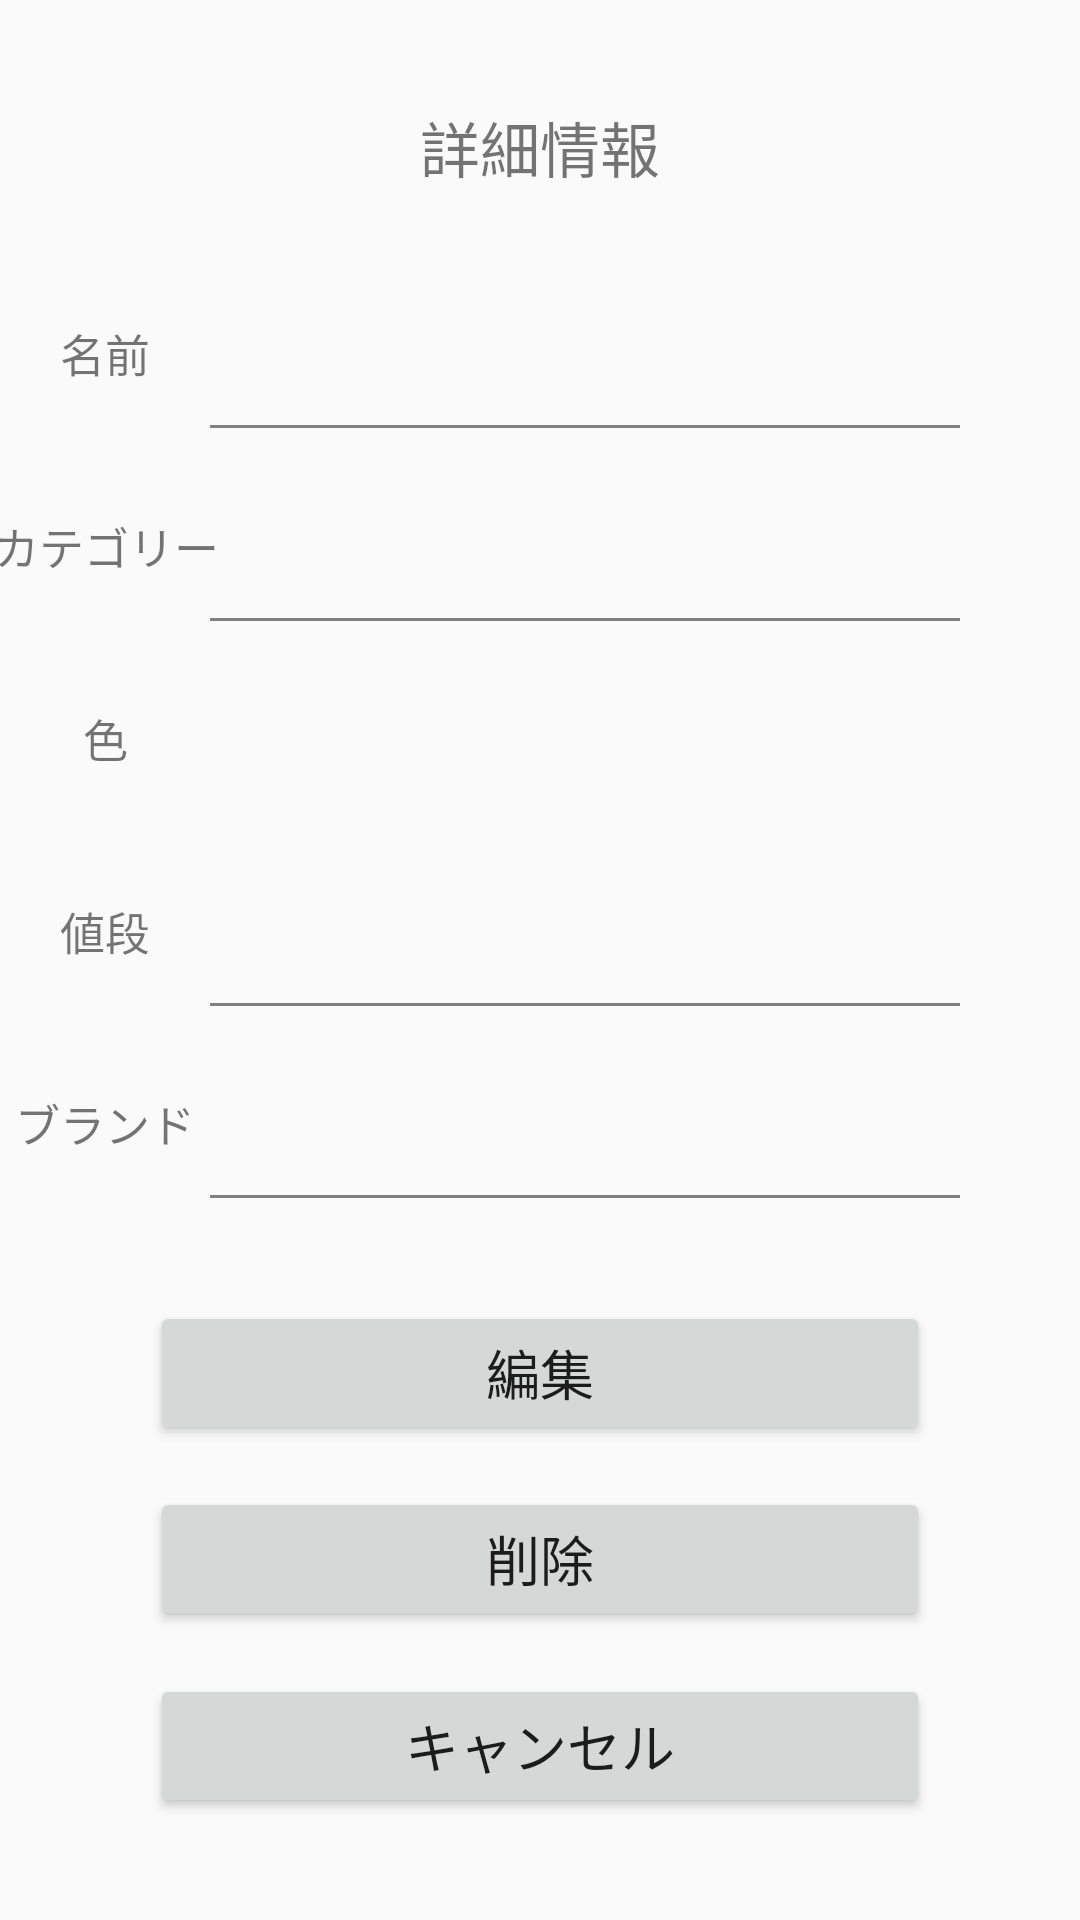

Produce the Android XML layout that renders to this screen, including the resource entries it uses.
<!-- AndroidManifest.xml: application theme AppTheme -->
<!-- res/layout/activity_detail.xml -->
<?xml version="1.0" encoding="utf-8"?>

<androidx.constraintlayout.widget.ConstraintLayout xmlns:android="http://schemas.android.com/apk/res/android"
    xmlns:app="http://schemas.android.com/apk/res-auto"
    xmlns:tools="http://schemas.android.com/tools"
    android:layout_width="match_parent"
    android:layout_height="match_parent"
    tools:context=".DetailActivity">

    <TextView
        android:id="@+id/title"
        android:layout_width="wrap_content"
        android:layout_height="wrap_content"
        app:layout_constraintTop_toTopOf="parent"
        app:layout_constraintStart_toStartOf="parent"
        app:layout_constraintEnd_toEndOf="parent"
        app:layout_constraintBottom_toTopOf="@+id/name_text"
        android:gravity="center"
        android:text="詳細情報"
        android:textSize="20dp"></TextView>

    <TextView
        android:id="@+id/name_text"
        android:layout_width="wrap_content"
        android:layout_height="40dp"
        android:gravity="center"
        android:text="@string/name"
        android:textSize="15dp"
        app:layout_constraintTop_toTopOf="@id/name"
        app:layout_constraintEnd_toStartOf="@+id/name"
        app:layout_constraintStart_toStartOf="parent">
    </TextView>

    <TextView
        android:id="@+id/name"
        android:layout_width="250dp"
        android:layout_height="45dp"
        android:layout_marginTop="20dp"
        android:textSize="18dp"
        android:textColor="@color/colorPrimaryDark"
        android:background="@drawable/underline_style"
        android:gravity="center"
        android:layout_marginEnd="40dp"
        app:layout_constraintTop_toBottomOf="@+id/title"
        app:layout_constraintBottom_toTopOf="@+id/category"
        app:layout_constraintEnd_toEndOf="parent">
    </TextView>

    <TextView
        android:id="@+id/category_text"
        android:layout_width="wrap_content"
        android:layout_height="40dp"
        android:gravity="center"
        app:layout_constraintTop_toTopOf="@id/category"
        app:layout_constraintStart_toStartOf="parent"
        app:layout_constraintEnd_toStartOf="@+id/category"
        android:text="@string/category"
        android:textSize="15dp">
    </TextView>

    <TextView
        android:id="@+id/category"
        android:layout_width="250dp"
        android:layout_height="45dp"
        android:layout_marginTop="5dp"
        android:layout_marginEnd="40dp"
        android:background="@drawable/underline_style"
        android:gravity="center"
        android:textColor="@color/colorPrimaryDark"
        android:textSize="18dp"
        app:layout_constraintTop_toBottomOf="@id/name"
        app:layout_constraintBottom_toTopOf="@+id/colorframe"
        app:layout_constraintStart_toStartOf="@id/name"
        app:layout_constraintEnd_toEndOf="parent">
    </TextView>

    <TextView
        android:id="@+id/color_text"
        android:layout_width="wrap_content"
        android:layout_height="40dp"
        android:gravity="center"
        android:text="@string/color"
        android:textSize="15dp"
        app:layout_constraintTop_toTopOf="@id/colorframe"
        app:layout_constraintEnd_toStartOf="@+id/colorframe"
        app:layout_constraintStart_toStartOf="parent">
    </TextView>

    <LinearLayout
        android:id="@+id/colorframe"
        android:layout_width="250dp"
        android:layout_height="45dp"
        android:gravity="center"
        android:layout_marginTop="5dp"
        android:layout_marginEnd="40dp"
        app:layout_constraintTop_toBottomOf="@+id/category"
        app:layout_constraintBottom_toTopOf="@id/price"
        app:layout_constraintStart_toStartOf="@id/name"
        app:layout_constraintEnd_toEndOf="parent">

        <ImageView
            android:id="@+id/color"
            android:layout_width="40dp"
            android:layout_height="40dp"
            android:gravity="center">
        </ImageView>
    </LinearLayout>

    <TextView
        android:id="@+id/price_text"
        android:layout_width="wrap_content"
        android:layout_height="40dp"
        android:gravity="center"
        android:text="@string/price"
        android:textSize="15dp"
        app:layout_constraintTop_toTopOf="@id/price"
        app:layout_constraintEnd_toStartOf="@+id/price"
        app:layout_constraintStart_toStartOf="parent">
    </TextView>

    <TextView
        android:id="@+id/price"
        android:layout_width="250dp"
        android:layout_height="45dp"
        android:textSize="18dp"
        android:background="@drawable/underline_style"
        android:gravity="center"
        android:textColor="@color/colorPrimaryDark"
        android:layout_marginTop="5dp"
        android:layout_marginEnd="40dp"
        app:layout_constraintTop_toBottomOf="@+id/colorframe"
        app:layout_constraintBottom_toTopOf="@id/brand"
        app:layout_constraintStart_toStartOf="@id/name"
        app:layout_constraintEnd_toEndOf="parent">
    </TextView>

    <TextView
        android:id="@+id/brand_text"
        android:layout_width="wrap_content"
        android:layout_height="40dp"
        android:gravity="center"
        android:text="@string/brand"
        android:textSize="15dp"
        app:layout_constraintTop_toTopOf="@id/brand"
        app:layout_constraintEnd_toStartOf="@+id/brand"
        app:layout_constraintStart_toStartOf="parent">
    </TextView>

    <TextView
        android:id="@+id/brand"
        android:layout_width="250dp"
        android:layout_height="45dp"
        android:textSize="18dp"
        android:textColor="@color/colorPrimaryDark"
        android:background="@drawable/underline_style"
        android:gravity="center"
        android:layout_marginTop="5dp"
        android:layout_marginEnd="40dp"
        app:layout_constraintTop_toBottomOf="@+id/price"
        app:layout_constraintBottom_toTopOf="@id/edit"
        app:layout_constraintStart_toStartOf="@id/name"
        app:layout_constraintEnd_toEndOf="parent">
    </TextView>

    <Button
        android:id="@+id/edit"
        android:layout_width="match_parent"
        android:layout_height="wrap_content"
        android:layout_marginTop="20dp"
        android:layout_marginRight="50dp"
        android:layout_marginLeft="50dp"
        app:layout_constraintTop_toBottomOf="@+id/brand"
        app:layout_constraintBottom_toTopOf="@+id/delete"
        android:text="編集"
        android:textSize="18dp">
    </Button>

    <Button
        android:id="@+id/delete"
        android:layout_width="match_parent"
        android:layout_height="wrap_content"
        android:layout_marginTop="0dp"
        android:layout_marginRight="50dp"
        android:layout_marginLeft="50dp"
        app:layout_constraintTop_toBottomOf="@+id/edit"
        app:layout_constraintBottom_toTopOf="@+id/cancel"
        android:text="削除"
        android:textSize="18dp">
    </Button>

    <Button
        android:id="@+id/cancel"
        android:layout_width="match_parent"
        android:layout_height="wrap_content"
        android:layout_marginTop="0dp"
        android:layout_marginBottom="20dp"
        android:layout_marginRight="50dp"
        android:layout_marginLeft="50dp"
        app:layout_constraintTop_toBottomOf="@+id/delete"
        app:layout_constraintBottom_toBottomOf="parent"
        android:text="@string/cancel_button"
        android:textSize="18dp">
    </Button>

</androidx.constraintlayout.widget.ConstraintLayout>
<!-- resources referenced by this layout -->
<resources>
  <color name="colorPrimaryDark">#000000</color>
  <!-- drawable underline_style (drawable) -->
  <?xml version="1.0" encoding="utf-8"?>
  
  <layer-list xmlns:android="http://schemas.android.com/apk/res/android">
  
      <item android:left="-2dp" android:right="-2dp" android:top="-2dp">
          <shape android:shape="rectangle">
              <stroke
                  android:color="#808080"
                  android:width="1dp"></stroke>
          </shape>
      </item>
  
  </layer-list>
  <string name="brand">ブランド</string>
  <string name="cancel_button">キャンセル</string>
  <string name="category">カテゴリー</string>
  <string name="color">色</string>
  <string name="name">名前</string>
  <string name="price">値段</string>
  <style name="AppTheme" parent="Theme.AppCompat.Light.DarkActionBar">
          
          <item name="colorPrimary">@color/colorPrimary</item>
          <item name="colorPrimaryDark">@color/colorPrimaryDark</item>
          <item name="colorAccent">@color/colorAccent</item>
          <item name="android:spinnerStyle">@style/spinnerStyle</item>
          <item name="spinnerDropDownItemStyle">@style/spinnerDropDownItemStyle</item>
      </style>
  <color name="colorPrimary">#696969</color>
  <color name="colorAccent">#03DAC5</color>
  <style name="spinnerStyle" parent="android:Widget.Holo.Light.Spinner">
          <item name="android:gravity">center</item>
      </style>
  <style name="spinnerDropDownItemStyle" parent="android:Widget.Holo.Light.DropDownItem.Spinner">
          <item name="android:gravity">center</item>
      </style>
</resources>
